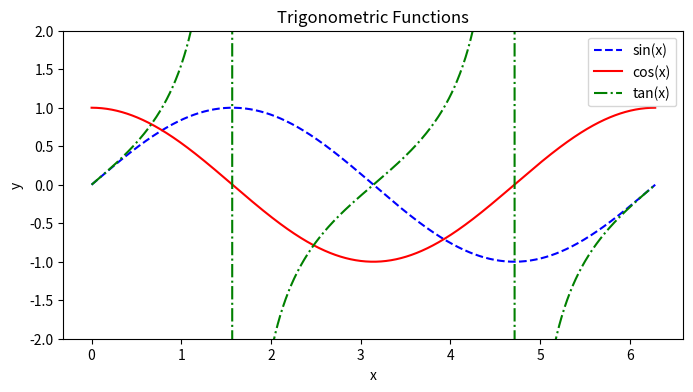

Generate this figure with matplotlib:
import numpy as np
import matplotlib.pyplot as plt

x = np.linspace(0, 2 * np.pi, 1000)
y_sin = np.sin(x)
y_cos = np.cos(x)
y_tan = np.tan(x)

fig, ax = plt.subplots(figsize = (8,4))

ax.plot(x, y_sin, color='blue', linestyle='--', label='sin(x)')
ax.plot(x, y_cos, color='red', linestyle='-', label='cos(x)')
ax.plot(x, y_tan, color='green', linestyle='-.', label='tan(x)')

ax.set_ylim(-2, 2)
ax.set_xlabel('x')
ax.set_ylabel('y')  
ax.set_title('Trigonometric Functions')
ax.legend()

fig.savefig('trigonometric_functions.png', dpi=150)
plt.show()
